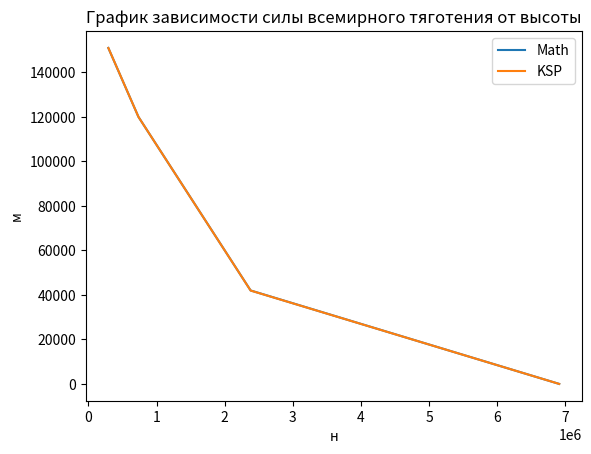

Recreate this plot in Python.
from matplotlib import pyplot as plt

# Масса Земли в килограммах, величина гравитационной постоянной

M_Earth = 5.976 * 10 ** 24
G = 6.67 * 10 ** -11
r_earth = 6378000

# Список масс (с учетом топлива) ступеней ракеты в килограммах, высот, на которых находилась ракета во время отброса ступеней

sp_m_stage = [0, 458_900, 168_300, 46_562]
sp_r = [0, 42_000, 120_000, 151_000]

# Список масс (с учетом топлива) ступеней ракеты в килограммах, высот, на которых находилась ракета во время отброса ступеней с учетом погрешностей

sp_m_stage_ksp = [0, 458_850, 168_268, 46_530]
sp_r_ksp = [0, 41_957, 119_970, 150_961.5]

# Масса ракеты в килограммах

M_main = 705_000

# Масса ракеты в килограммах с учетом погрешности

M_main_ksp = 704_968


def Law_of_Gravity(m2, h):  # просчет изменения силы притяжения
    return G * (M_Earth * m2) / ((r_earth + h) ** 2)


part_1 = Law_of_Gravity(M_main - sum(sp_m_stage[:1]), sp_r[0])
part_2 = Law_of_Gravity(M_main - sum(sp_m_stage[:2]), sp_r[1])
part_3 = Law_of_Gravity(M_main - sum(sp_m_stage[:3]), sp_r[2])
part_4 = Law_of_Gravity(M_main - sum(sp_m_stage[:4]), sp_r[3])

part_1_ksp = Law_of_Gravity(M_main_ksp - sum(sp_m_stage_ksp[:1]), sp_r_ksp[0])
part_2_ksp = Law_of_Gravity(M_main_ksp - sum(sp_m_stage_ksp[:2]), sp_r_ksp[1])
part_3_ksp = Law_of_Gravity(M_main_ksp - sum(sp_m_stage_ksp[:3]), sp_r_ksp[2])
part_4_ksp = Law_of_Gravity(M_main_ksp - sum(sp_m_stage_ksp[:4]), sp_r_ksp[3])

plt.plot([part_1, part_2, part_3, part_4], sp_r)
plt.plot([part_1_ksp, part_2_ksp, part_3_ksp, part_4_ksp], sp_r_ksp)
plt.title('График зависимости силы всемирного тяготения от высоты')
plt.ylabel('м')
plt.xlabel('н')
plt.legend(['Math', 'KSP'])
plt.show()
